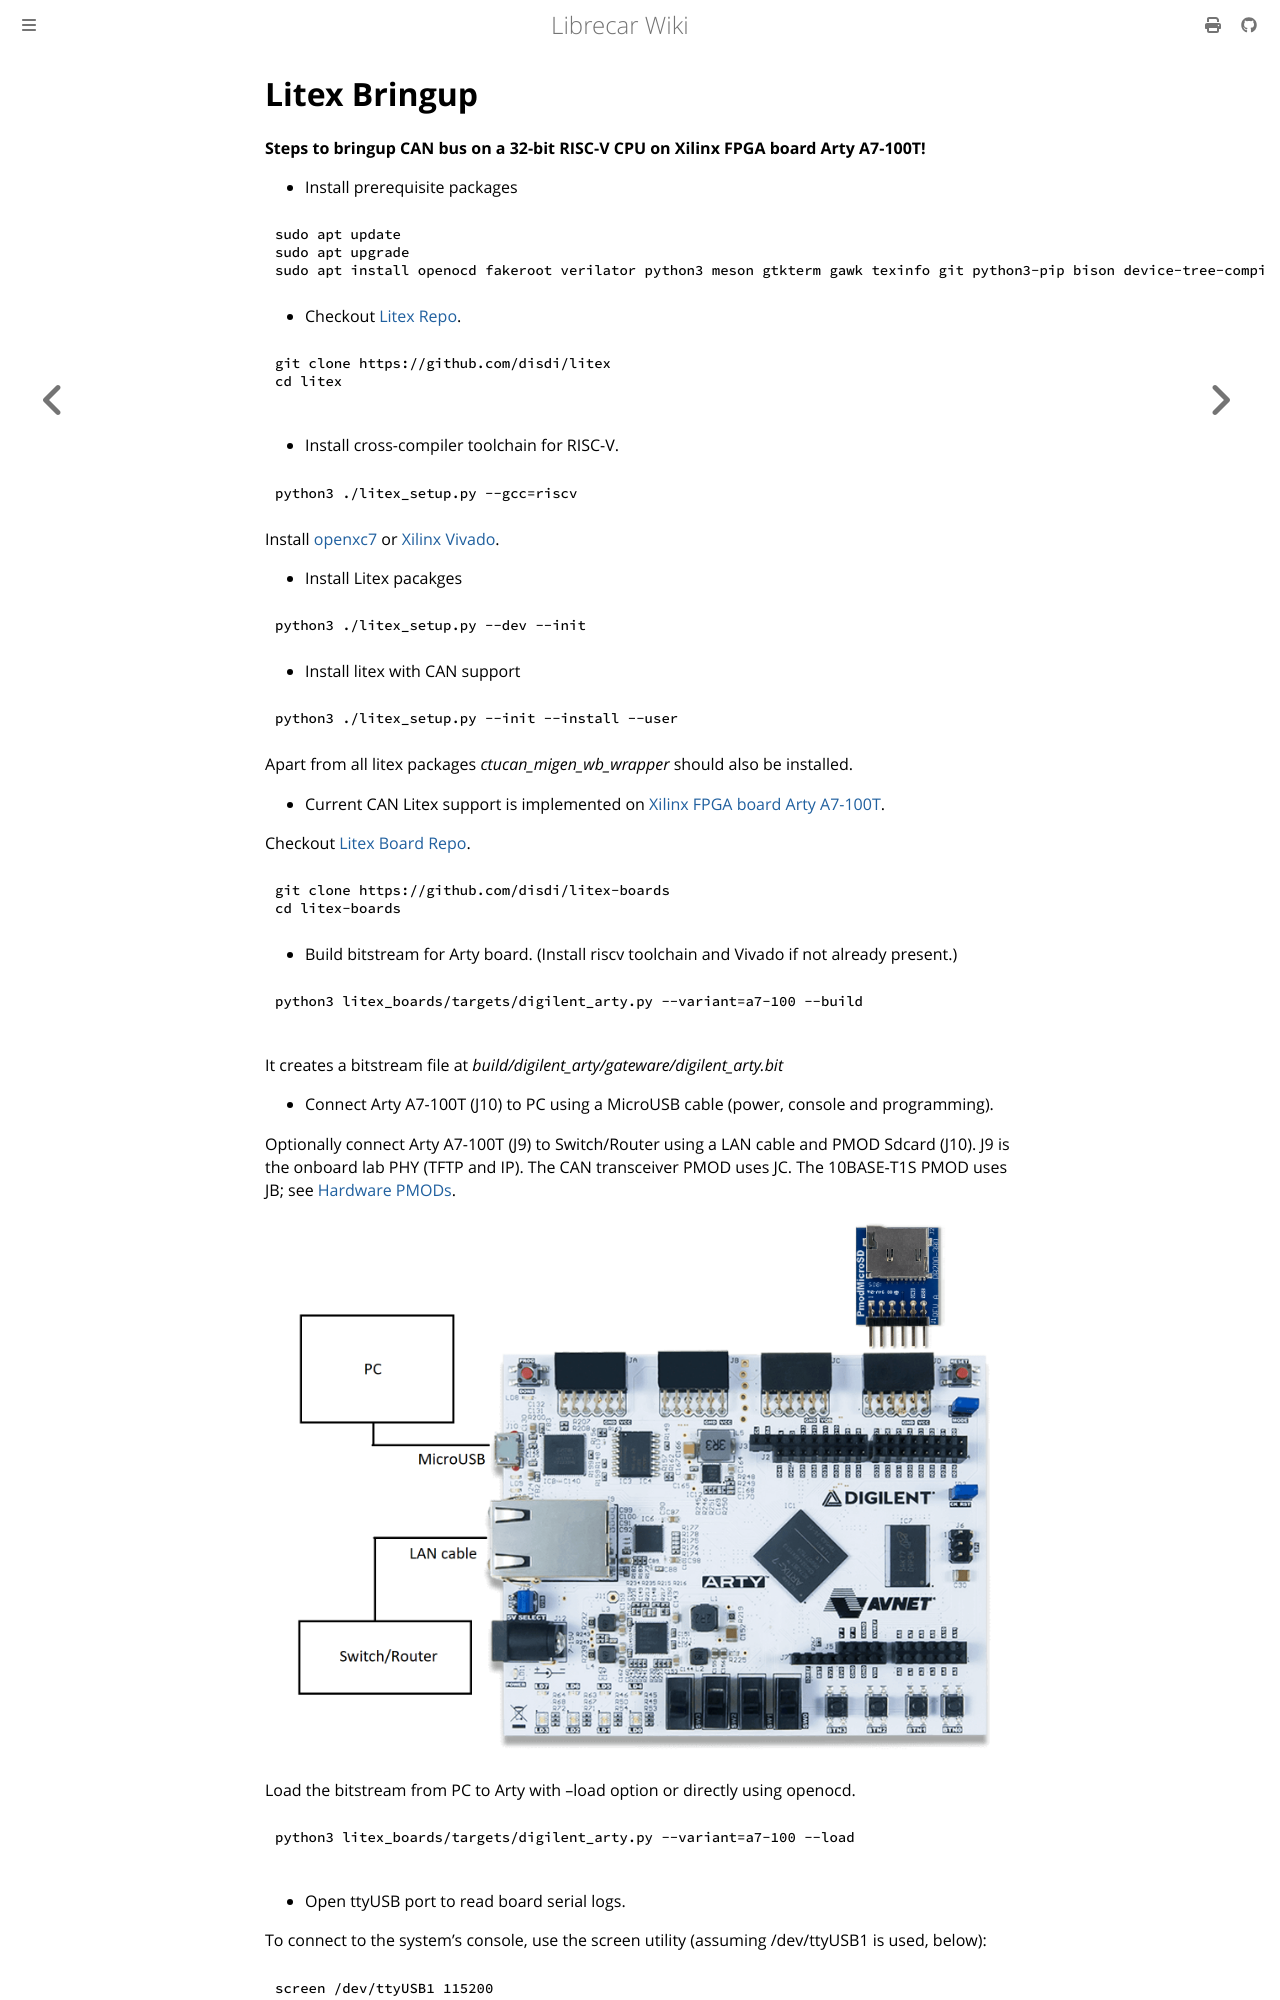

repository: disdi/librecar-wiki · page: Litex-bringup.html · generator: mdbook

# Litex Bringup

**Steps to bringup CAN bus on a 32-bit RISC-V CPU on Xilinx FPGA board Arty A7-100T!**

* Install prerequisite packages
```
sudo apt update
sudo apt upgrade
sudo apt install openocd fakeroot verilator python3 meson gtkterm gawk texinfo git python3-pip bison device-tree-compiler autoconf automake autotools-dev curl python3 libmpc-dev libmpfr-dev libgmp-dev build-essential flex gperf libtool patchutils bc zlib1g-dev libexpat-dev ninja-build
```

* Checkout  [Litex Repo](https://github.com/disdi/litex).

```
git clone https://github.com/disdi/litex
cd litex

```

* Install cross-compiler toolchain for RISC-V.

```
python3 ./litex_setup.py --gcc=riscv
```

Install [openxc7](https://github.com/openXC7) or [Xilinx Vivado](https://www.xilinx.com/products/design-tools/vivado.html).


* Install Litex pacakges

```
python3 ./litex_setup.py --dev --init
```

* Install litex with CAN support
```
python3 ./litex_setup.py --init --install --user 
```

Apart from all litex packages *ctucan_migen_wb_wrapper* should also be installed.


* Current CAN Litex support is implemented on [Xilinx FPGA board Arty A7-100T](https://digilent.com/shop/arty-a7-100t-artix-7-fpga-development-board/).

Checkout  [Litex Board Repo](https://github.com/disdi/litex-boards).

```
git clone https://github.com/disdi/litex-boards
cd litex-boards
```
 
* Build bitstream for Arty board. (Install riscv toolchain and Vivado if not already present.)
```
python3 litex_boards/targets/digilent_arty.py --variant=a7-100 --build

```

It creates a bitstream file at *build/digilent_arty/gateware/digilent_arty.bit*

* Connect Arty A7-100T (J10) to PC using a MicroUSB cable (power, console and programming).
 
Optionally connect Arty A7-100T (J9) to Switch/Router using a LAN cable and PMOD Sdcard (J10).
J9 is the onboard lab PHY (TFTP and IP). The CAN transceiver PMOD uses JC. The 10BASE-T1S PMOD uses JB; see [Hardware PMODs](Hardware-PMODs.md).

![connection](arty-connection.png) 
 
Load the bitstream from PC to Arty with --load option or directly using openocd.
